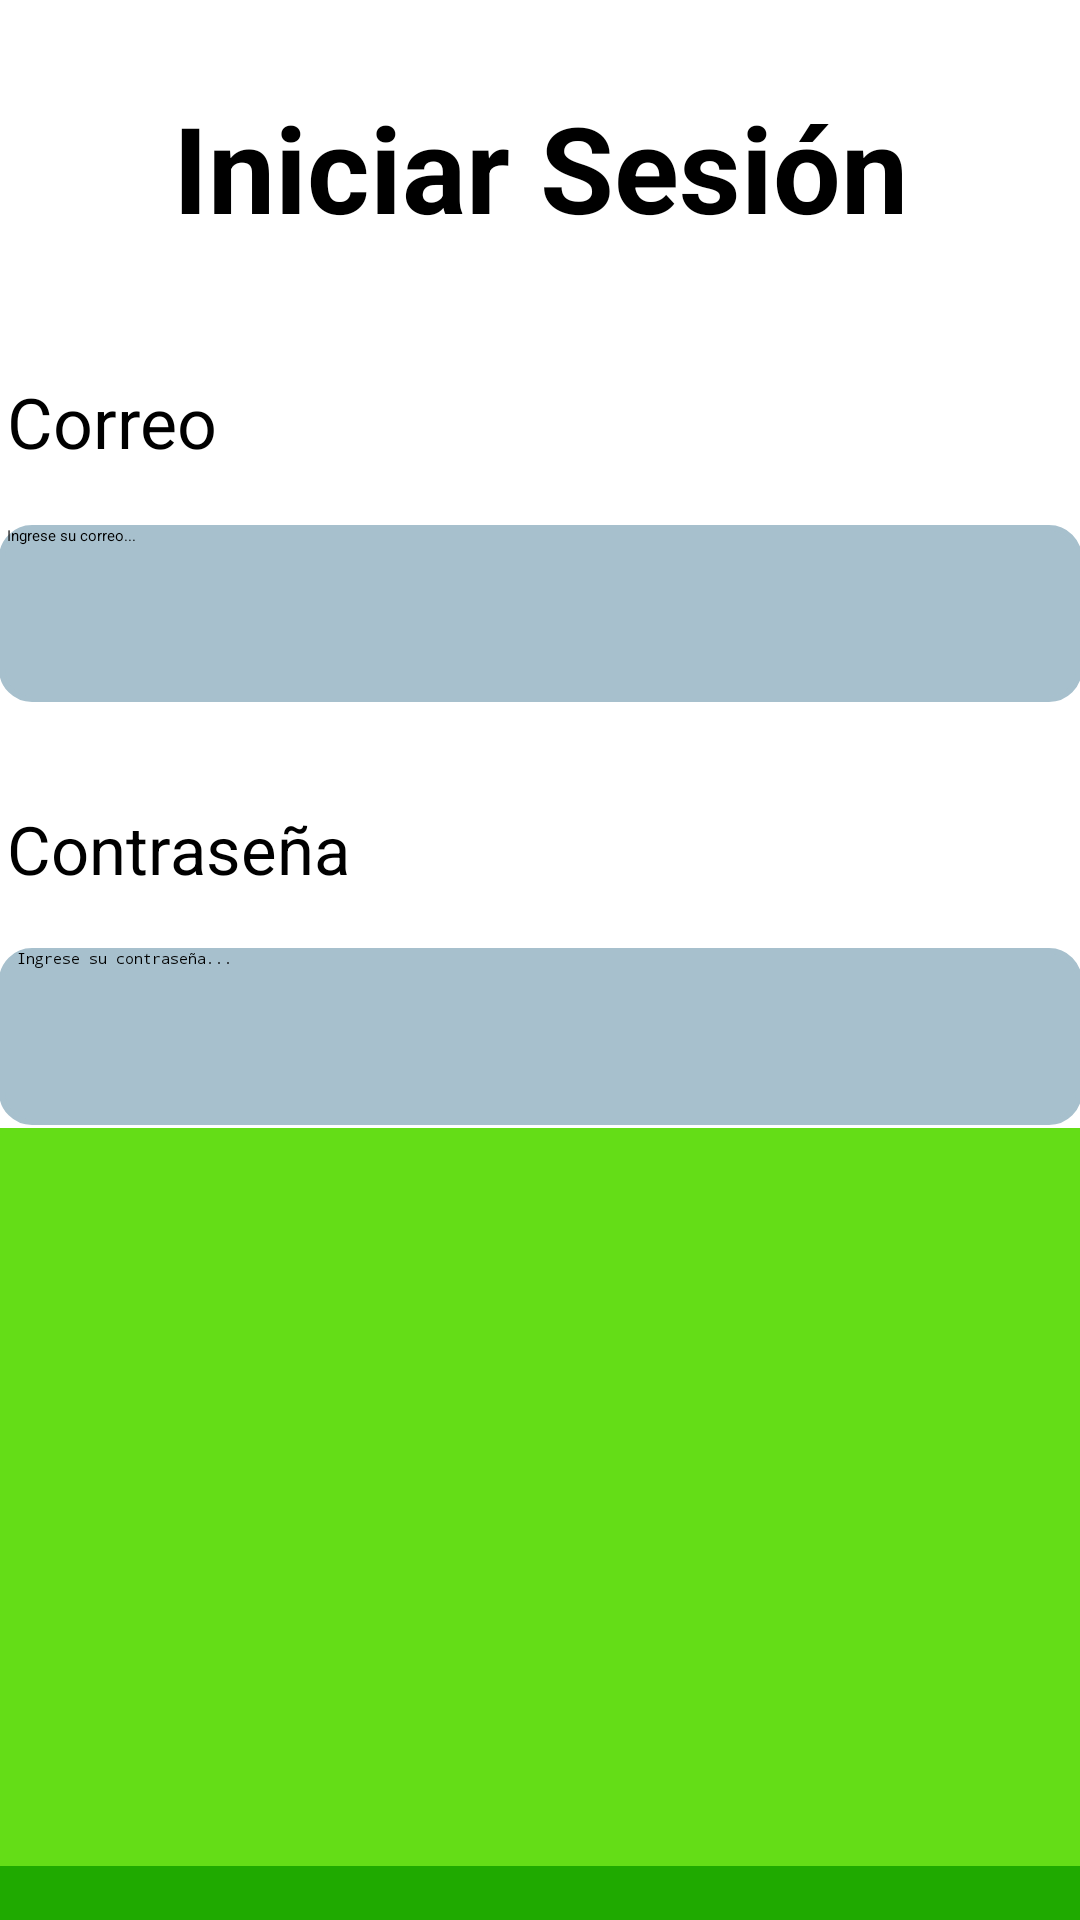

The Android layout XML behind this screen, and the referenced resources:
<!-- AndroidManifest.xml: application theme Theme.SmartBag -->
<!-- res/layout/activity_login.xml -->
<?xml version="1.0" encoding="utf-8"?>
<LinearLayout xmlns:android="http://schemas.android.com/apk/res/android"
    xmlns:app="http://schemas.android.com/apk/res-auto"
    xmlns:tools="http://schemas.android.com/tools"
    android:layout_width="match_parent"
    android:layout_height="match_parent"
    android:gravity="center|top"
    android:orientation="vertical"
    tools:context= ".views.ui.activities.LoginActivity">

    <android.widget.Space
        android:layout_width="match_parent"
        android:layout_height="29dp" />

    <TextView
        android:id="@+id/textView"
        android:layout_width="246dp"
        android:layout_height="58dp"
        android:autoSizeTextType="uniform"
        android:fontFamily="sans-serif"
        android:text="Iniciar Sesión"
        android:textAlignment="center"
        android:textStyle="bold" />

    <android.widget.Space
        android:layout_width="match_parent"
        android:layout_height="38dp" />

    <TextView
        android:id="@+id/textView2"
        android:layout_width="355dp"
        android:layout_height="31dp"
        android:autoSizeTextType="uniform"
        android:text="Correo"
        android:textAlignment="textStart" />

    <android.widget.Space
        android:layout_width="match_parent"
        android:layout_height="19dp" />

    <EditText
        android:id="@+id/editTextTextEmailAddress"
        android:layout_width="361dp"
        android:layout_height="59dp"
        android:background="@drawable/rounded_corner_view"
        android:ems="10"
        android:hint="  Ingrese su correo..."
        android:inputType="textEmailAddress"
        android:textAlignment="textStart" />

    <android.widget.Space
        android:layout_width="match_parent"
        android:layout_height="34dp" />

    <TextView
        android:id="@+id/textView3"
        android:layout_width="355dp"
        android:layout_height="30dp"
        android:autoSizeTextType="uniform"
        android:text="Contraseña"
        android:textAlignment="textStart" />

    <android.widget.Space
        android:layout_width="match_parent"
        android:layout_height="18dp" />

    <EditText
        android:id="@+id/editTextTextPassword"
        android:layout_width="361dp"
        android:layout_height="59dp"
        android:background="@drawable/rounded_corner_view"
        android:ems="10"
        android:hint="  Ingrese su contraseña..."
        android:inputType="textPassword" />

    <android.widget.Space
        android:layout_width="match_parent"
        android:layout_height="52dp" />

    <Button
        android:id="@+id/button"
        android:layout_width="360dp"
        android:layout_height="wrap_content"
        android:background="@drawable/rounded_corner_button"
        android:text="Ingresar"
        android:textAllCaps="false"
        android:textColor="@color/secondaryTextColor"
        android:textSize="20sp" />

    <android.widget.Space
        android:layout_width="match_parent"
        android:layout_height="45dp" />

    <ImageView
        android:id="@+id/imageView4"
        android:layout_width="match_parent"
        android:layout_height="123dp"
        android:background="@color/greenPrimaryColor"
        android:foregroundGravity="bottom"
        android:paddingTop="20dp"
        android:scaleX="3"
        android:scaleY="3"
        app:srcCompat="@mipmap/ic_launcher_foreground" />

    <LinearLayout
        android:layout_width="match_parent"
        android:layout_height="141dp"
        android:background="@color/greenPrimaryDarkColor"
        android:orientation="vertical" />


</LinearLayout>
<!-- resources referenced by this layout -->
<resources>
  <color name="greenPrimaryColor">#64dd17</color>
  <color name="greenPrimaryDarkColor">#1faa00</color>
  <color name="secondaryTextColor">#ffffff</color>
  <!-- drawable rounded_corner_button (drawable) -->
  <?xml version="1.0" encoding="utf-8"?>
  <shape
      xmlns:android="http://schemas.android.com/apk/res/android"
      android:shape="rectangle">
  
      <corners android:radius="10dp" />
  
      
      <stroke android:width="2dp" android:color="@color/greenPrimaryDarkColor" />
  
      
      <solid android:color="@color/greenPrimaryDarkColor" />
  
  </shape>
  <!-- drawable rounded_corner_view (drawable) -->
  <?xml version="1.0" encoding="utf-8"?>
  <shape
      xmlns:android="http://schemas.android.com/apk/res/android"
      android:shape="rectangle">
  
      <corners android:radius="10dp" />
  
      
      <stroke android:width="2dp" android:color="@color/greySecondaryLightColor" />
  
      
      <solid android:color="@color/greySecondaryLightColor" />
  
  </shape>
  <style name="Theme.SmartBag" parent="Theme.AppCompat.Light.DarkActionBar">
          
          <item name="colorPrimary">@color/greenPrimaryColor</item>
          <item name="colorPrimaryDark">@color/greenPrimaryDarkColor</item>
          <item name="colorAccent">@color/primaryTextColor</item>
          
      </style>
  <color name="greySecondaryLightColor">#a7c0cd</color>
  <color name="primaryTextColor">#000000</color>
</resources>
